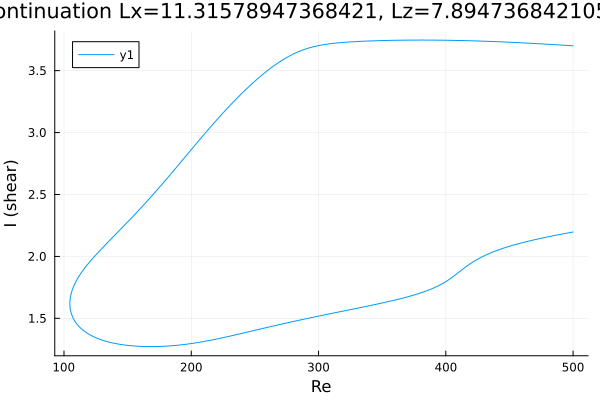

The file beside this chart, header and first rows:
Re, shear
500.0, 3.7
498.7, 3.701
497.3, 3.702
495.9, 3.703
494.5, 3.704
493.1, 3.705
491.7, 3.706
490.2, 3.707
488.8, 3.707
487.4, 3.708
486, 3.709
484.6, 3.71
483.2, 3.711
481.8, 3.712
480.3, 3.713
478.9, 3.714
477.5, 3.714
476.1, 3.715
474.7, 3.716
473.3, 3.717
471.9, 3.718
470.4, 3.719
469, 3.719
467.6, 3.72
466.2, 3.721
464.8, 3.722
463.4, 3.722
462, 3.723
460.5, 3.724
459.1, 3.725
457.7, 3.725
456.3, 3.726
454.9, 3.727
453.5, 3.728
452.1, 3.728
450.6, 3.729
449.2, 3.73
447.8, 3.73
446.4, 3.731
445, 3.731
443.6, 3.732
442.2, 3.733
440.7, 3.733
439.3, 3.734
437.9, 3.734
436.5, 3.735
435.1, 3.736
433.7, 3.736
432.3, 3.737
430.8, 3.737
429.4, 3.738
428, 3.738
426.6, 3.739
425.2, 3.739
423.8, 3.74
422.4, 3.74
420.9, 3.74
419.5, 3.741
418.1, 3.741
416.7, 3.742
... 564 more rows
